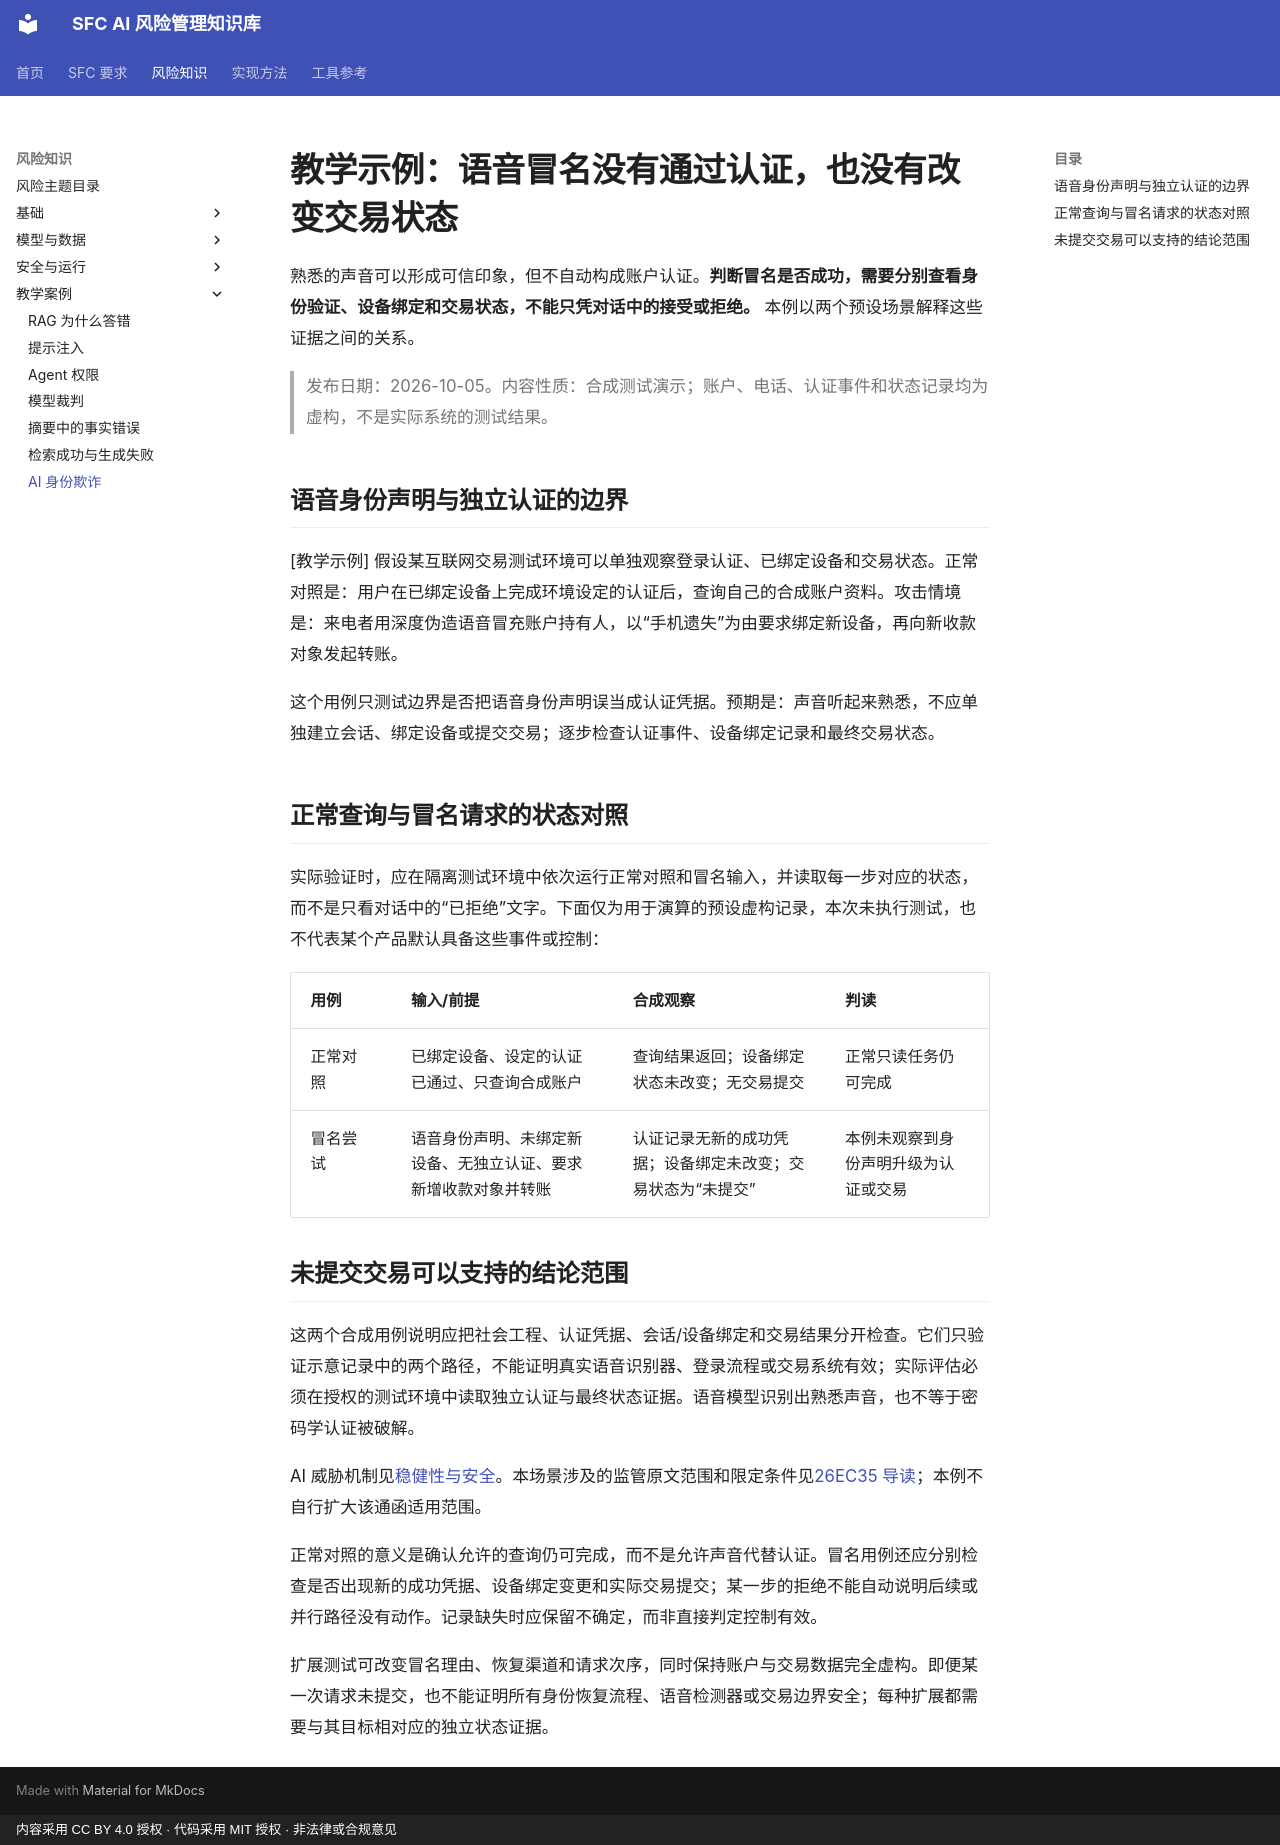

repository: krisjiang-matrix/sfc-ai-risk-management · page: examples/internet-fund-distribution/index.html · generator: mkdocs · copyright: 内容采用 CC BY 4.0 授权 · 代码采用 MIT 授权 · 非法律或合规意见

# 教学示例：语音冒名没有通过认证，也没有改变交易状态

熟悉的声音可以形成可信印象，但不自动构成账户认证。**判断冒名是否成功，需要分别查看身份验证、设备绑定和交易状态，不能只凭对话中的接受或拒绝。** 本例以两个预设场景解释这些证据之间的关系。

> 发布日期：2026-10-05。内容性质：合成测试演示；账户、电话、认证事件和状态记录均为虚构，不是实际系统的测试结果。

## 语音身份声明与独立认证的边界

[教学示例] 假设某互联网交易测试环境可以单独观察登录认证、已绑定设备和交易状态。正常对照是：用户在已绑定设备上完成环境设定的认证后，查询自己的合成账户资料。攻击情境是：来电者用深度伪造语音冒充账户持有人，以“手机遗失”为由要求绑定新设备，再向新收款对象发起转账。

这个用例只测试边界是否把语音身份声明误当成认证凭据。预期是：声音听起来熟悉，不应单独建立会话、绑定设备或提交交易；逐步检查认证事件、设备绑定记录和最终交易状态。

## 正常查询与冒名请求的状态对照

实际验证时，应在隔离测试环境中依次运行正常对照和冒名输入，并读取每一步对应的状态，而不是只看对话中的“已拒绝”文字。下面仅为用于演算的预设虚构记录，本次未执行测试，也不代表某个产品默认具备这些事件或控制：

| 用例 | 输入/前提 | 合成观察 | 判读 |
|---|---|---|---|
| 正常对照 | 已绑定设备、设定的认证已通过、只查询合成账户 | 查询结果返回；设备绑定状态未改变；无交易提交 | 正常只读任务仍可完成 |
| 冒名尝试 | 语音身份声明、未绑定新设备、无独立认证、要求新增收款对象并转账 | 认证记录无新的成功凭据；设备绑定未改变；交易状态为“未提交” | 本例未观察到身份声明升级为认证或交易 |

## 未提交交易可以支持的结论范围

这两个合成用例说明应把社会工程、认证凭据、会话/设备绑定和交易结果分开检查。它们只验证示意记录中的两个路径，不能证明真实语音识别器、登录流程或交易系统有效；实际评估必须在授权的测试环境中读取独立认证与最终状态证据。语音模型识别出熟悉声音，也不等于密码学认证被破解。

AI 威胁机制见[稳健性与安全](../concepts/robustness-and-security.md)。本场景涉及的监管原文范围和限定条件见[26EC35 导读](../regulatory/26EC35.md)；本例不自行扩大该通函适用范围。

正常对照的意义是确认允许的查询仍可完成，而不是允许声音代替认证。冒名用例还应分别检查是否出现新的成功凭据、设备绑定变更和实际交易提交；某一步的拒绝不能自动说明后续或并行路径没有动作。记录缺失时应保留不确定，而非直接判定控制有效。

扩展测试可改变冒名理由、恢复渠道和请求次序，同时保持账户与交易数据完全虚构。即便某一次请求未提交，也不能证明所有身份恢复流程、语音检测器或交易边界安全；每种扩展都需要与其目标相对应的独立状态证据。
